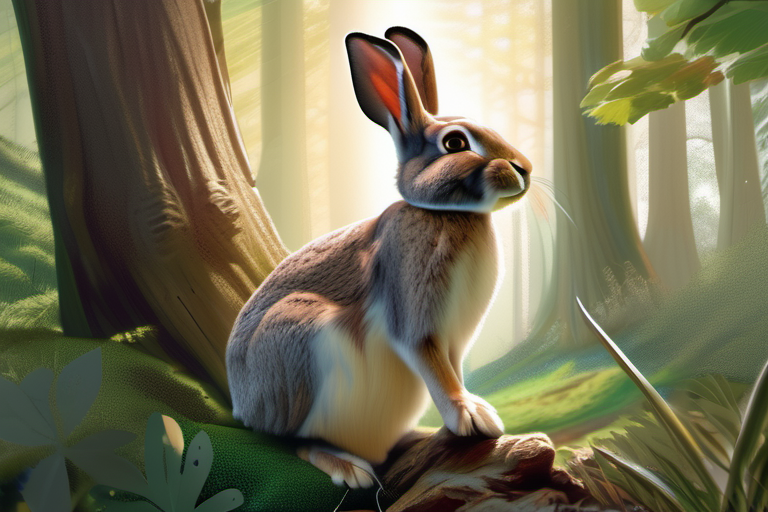
Generation parameters embedded in this image by AUTOMATIC1111 Stable Diffusion web UI or a fork of it (Forge, ...) (PNG 'parameters' text chunk):
photorealistic, rabbit examining tree trunk, enormous tree with wide trunk and lush green leaves, forest setting with sunlight filtering through, soft color palette, curious expression on the rabbit's face.
Steps: 30, Sampler: DPM++ 2M, Schedule type: Karras, CFG scale: 7.0, Seed: 3666973281, Size: 768x512, Model hash: 31e35c80fc, Model: sd_xl_base_1.0, Version: v1.9.3